The GitHub repository khuonglaptri3/TickNets contains a labelled image folder "Mid224" with 5 categories: bird, cat, dog, frog, horse. Examples follow, each with its label.

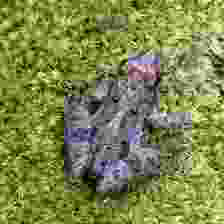
Label: frog

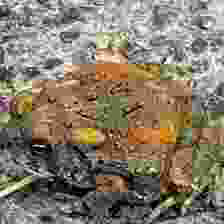
Label: frog

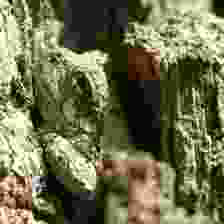
Label: frog

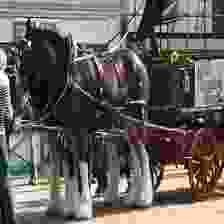
Label: horse

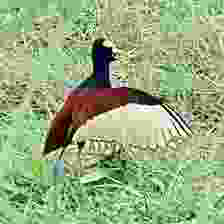
Label: bird

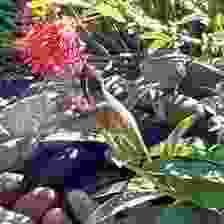
Label: bird
